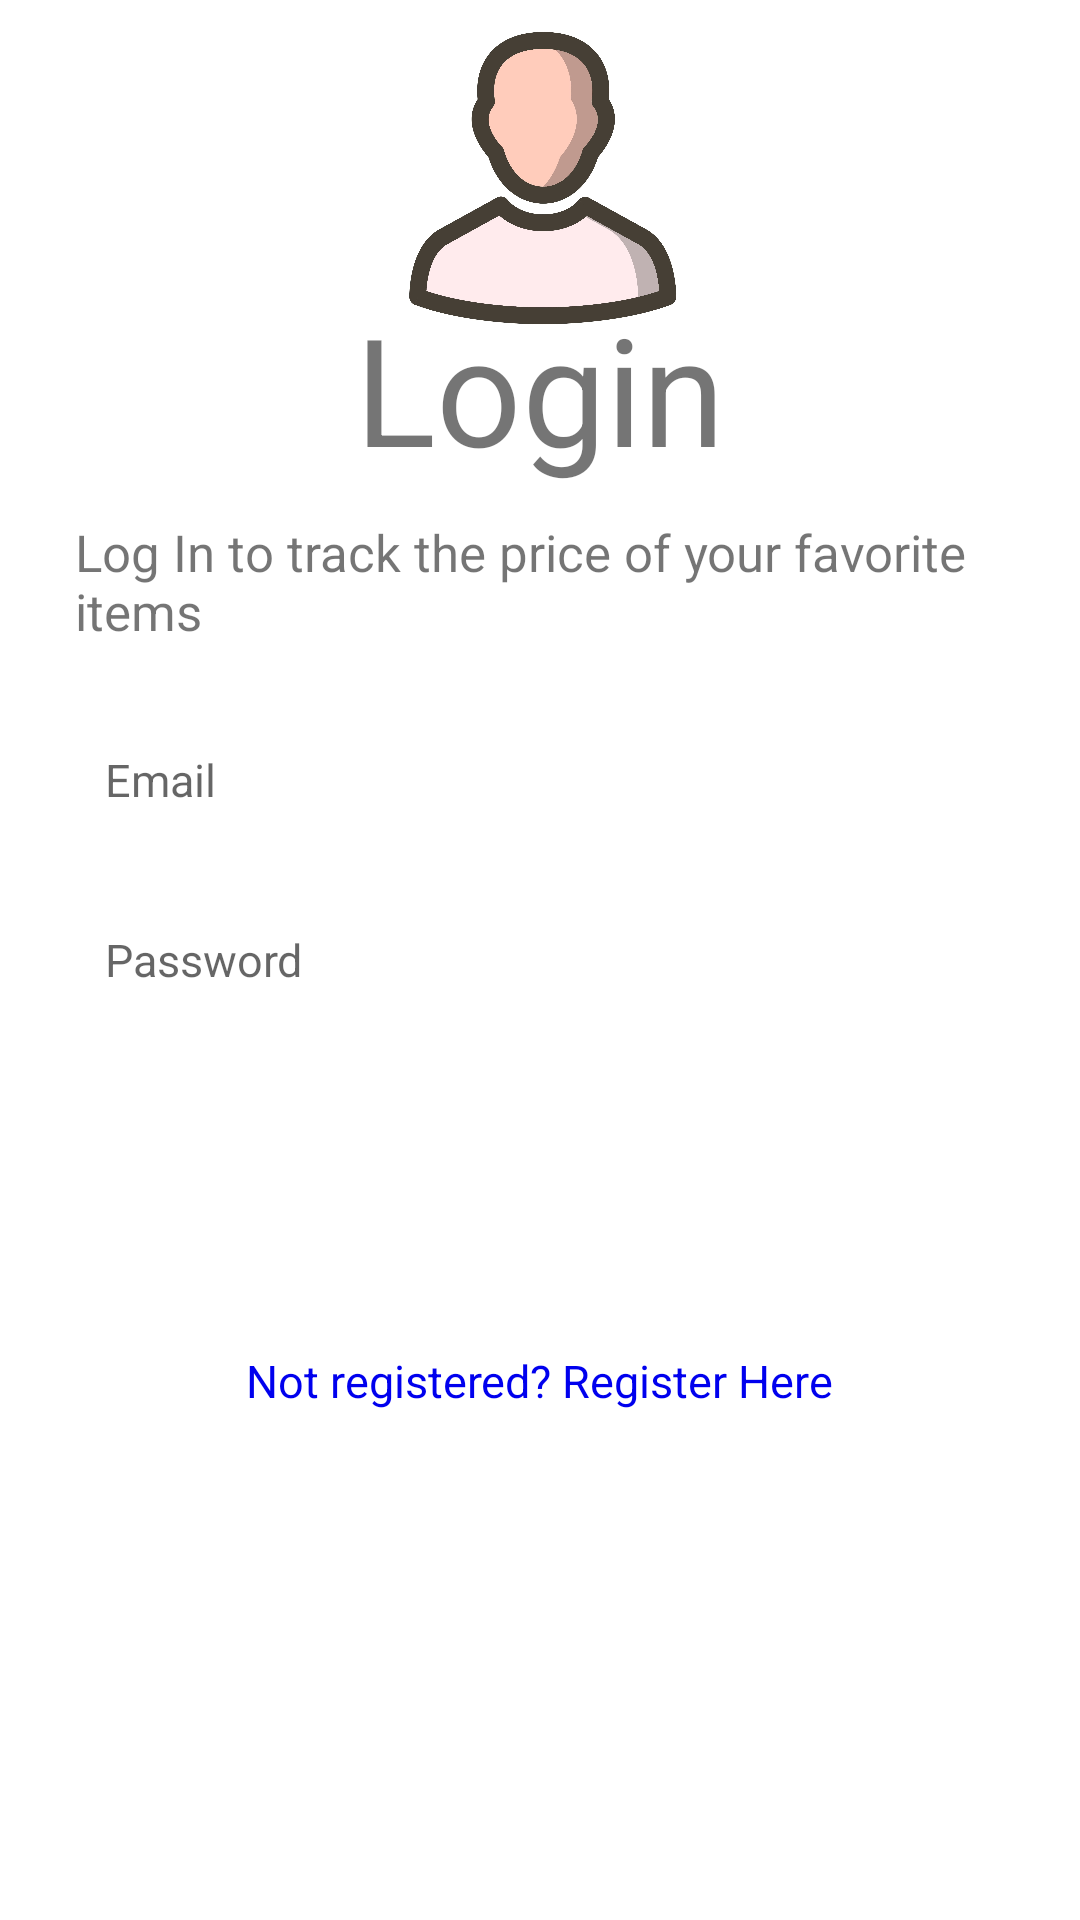

Android layout source for this screen:
<!-- AndroidManifest.xml: application theme AppTheme -->
<!-- res/layout/fragment_login.xml -->
<?xml version="1.0" encoding="utf-8"?>
<RelativeLayout xmlns:android="http://schemas.android.com/apk/res/android"
    xmlns:tools="http://schemas.android.com/tools"
    android:layout_width="match_parent"
    android:layout_height="match_parent"
    android:background="@color/colorWhite"
    tools:context=".LoginFragment">

    <androidx.appcompat.widget.AppCompatImageView
        android:id="@+id/loginicon"
        android:src="@drawable/man_icon"
        android:layout_width="100dp"
        android:layout_height="100dp"
        android:layout_marginTop="10dp"
        android:layout_marginBottom="10dp"
        android:layout_centerHorizontal="true"/>

    <TextView
        android:id="@+id/tv_title"
        android:layout_width="wrap_content"
        android:layout_height="wrap_content"
        android:layout_centerHorizontal="true"
        android:layout_above="@id/tv_subtitle"
        android:layout_marginStart="25dp"
        android:layout_marginBottom="10dp"
        android:fontFamily="sans-serif"
        android:text="@string/login"
        android:textSize="50sp" />

    <TextView
        android:id="@+id/tv_subtitle"
        android:layout_width="wrap_content"
        android:layout_height="wrap_content"
        android:layout_above="@id/et_email"
        android:layout_marginStart="25dp"
        android:layout_marginBottom="20dp"
        android:fontFamily="sans-serif"
        android:text="@string/logintag"
        android:textSize="17sp" />

    <EditText
        android:id="@+id/et_email"
        android:layout_width="match_parent"
        android:layout_height="50dp"
        android:layout_above="@id/et_password"
        android:layout_marginLeft="20dp"
        android:layout_marginRight="20dp"
        android:background="@drawable/et_custom"
        android:fontFamily="sans-serif"
        android:hint="@string/email"
        android:inputType="textEmailAddress"
        android:padding="15dp"
        android:textSize="15sp" />

    <EditText
        android:id="@+id/et_password"
        android:layout_width="match_parent"
        android:layout_height="50dp"
        android:layout_centerInParent="true"
        android:layout_marginLeft="20dp"
        android:layout_marginTop="10dp"
        android:layout_marginRight="20dp"
        android:background="@drawable/et_custom"
        android:fontFamily="sans-serif"
        android:hint="@string/password"
        android:inputType="textPassword"
        android:padding="15dp"
        android:textSize="15sp" />

    <Button
        android:id="@+id/btn_login"
        android:layout_width="match_parent"
        android:layout_height="wrap_content"
        android:layout_below="@id/et_password"
        android:layout_marginLeft="20dp"
        android:layout_marginTop="15dp"
        android:layout_marginRight="20dp"
        android:background="@drawable/btn_custom"
        android:fontFamily="sans-serif"
        android:text="@string/login"
        android:textColor="@android:color/white" />

    <TextView
        android:id="@+id/registerhere"
        android:textColor="@color/colorHyperlink"
        android:clickable="true"
        android:focusable="true"
        android:layout_width="wrap_content"
        android:layout_height="wrap_content"
        android:layout_marginTop="450dp"
        android:layout_centerHorizontal="true"
        android:layout_marginBottom="20dp"
        android:fontFamily="sans-serif"
        android:text="@string/not_registered"
        android:textSize="15sp" />

    <ProgressBar
        android:id="@+id/loginprogressbar"
        style="?android:attr/progressBarStyle"
        android:visibility="gone"
        android:layout_width="wrap_content"
        android:layout_height="wrap_content"
        android:layout_centerInParent="true"/>

</RelativeLayout>
<!-- resources referenced by this layout -->
<resources>
  <color name="colorHyperlink">#0000EE</color>
  <color name="colorWhite">#FFFFFF</color>
  <!-- drawable man_icon: jpg bitmap (drawable, 179119 bytes) -->
  <string name="email">Email</string>
  <string name="login">Login</string>
  <string name="logintag">Log In to track the price of your favorite items</string>
  <string name="not_registered">Not registered? Register Here</string>
  <string name="password">Password</string>
  <style name="AppTheme" parent="Theme.MaterialComponents.Light.NoActionBar">
          
          <item name="colorPrimary">@color/colorPrimary</item>
          <item name="colorPrimaryDark">@color/colorPrimaryDark</item>
          <item name="colorAccent">@color/colorAccent</item>
  
          <item name="android:windowBackground">@drawable/splash_background</item>
          <item name="android:statusBarColor">@android:color/transparent</item>
      </style>
  <color name="colorPrimary">#00796b</color>
  <color name="colorPrimaryDark">#00695C</color>
  <color name="colorAccent">#FF4081</color>
  <!-- drawable splash_background (drawable) -->
  <?xml version="1.0" encoding="utf-8"?>
  <layer-list
      xmlns:android="http://schemas.android.com/apk/res/android"
      android:opacity="opaque">
  
      <item
          android:drawable="@drawable/jpt_splash_bgrd"/>
  
      <item>
          <bitmap
              android:gravity="center"
              android:src="@drawable/jpt__splash_frgrd"/>
  
      </item>
  
  </layer-list>
</resources>
